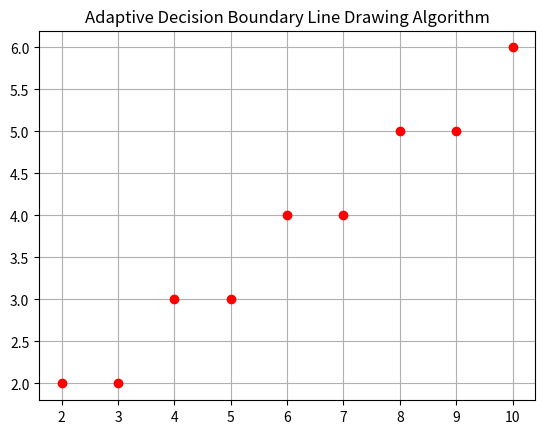

The script that saved this image:
import matplotlib.pyplot as plt

def plot(x, y):
    plt.plot(x, y, 'ro')

def adaptive_decision_boundary(x1, y1, x2, y2):
    dx = abs(x2 - x1)
    dy = abs(y2 - y1)
    steep = dy > dx

    if steep:
        x1, y1, x2, y2 = y1, x1, y2, x2
    if x1 > x2:
        x1, x2, y1, y2 = x2, x1, y2, y1

    dx = x2 - x1
    dy = abs(y2 - y1)
    error = dx / 2
    ystep = 1 if y1 < y2 else -1
    y = y1
    print("Adaptive Decision Boundary Points:")
    for x in range(x1, x2 + 1):
        if steep:
            print(f"({y}, {x})")
            plot(y, x)
        else:
            print(f"({x}, {y})")
            plot(x, y)
        error -= dy
        if error < 0:
            y += ystep
            error += dx

if __name__ == "__main__":
    plt.figure()
    adaptive_decision_boundary(2, 2, 10, 6)
    plt.title("Adaptive Decision Boundary Line Drawing Algorithm")
    plt.grid(True)
    plt.show()